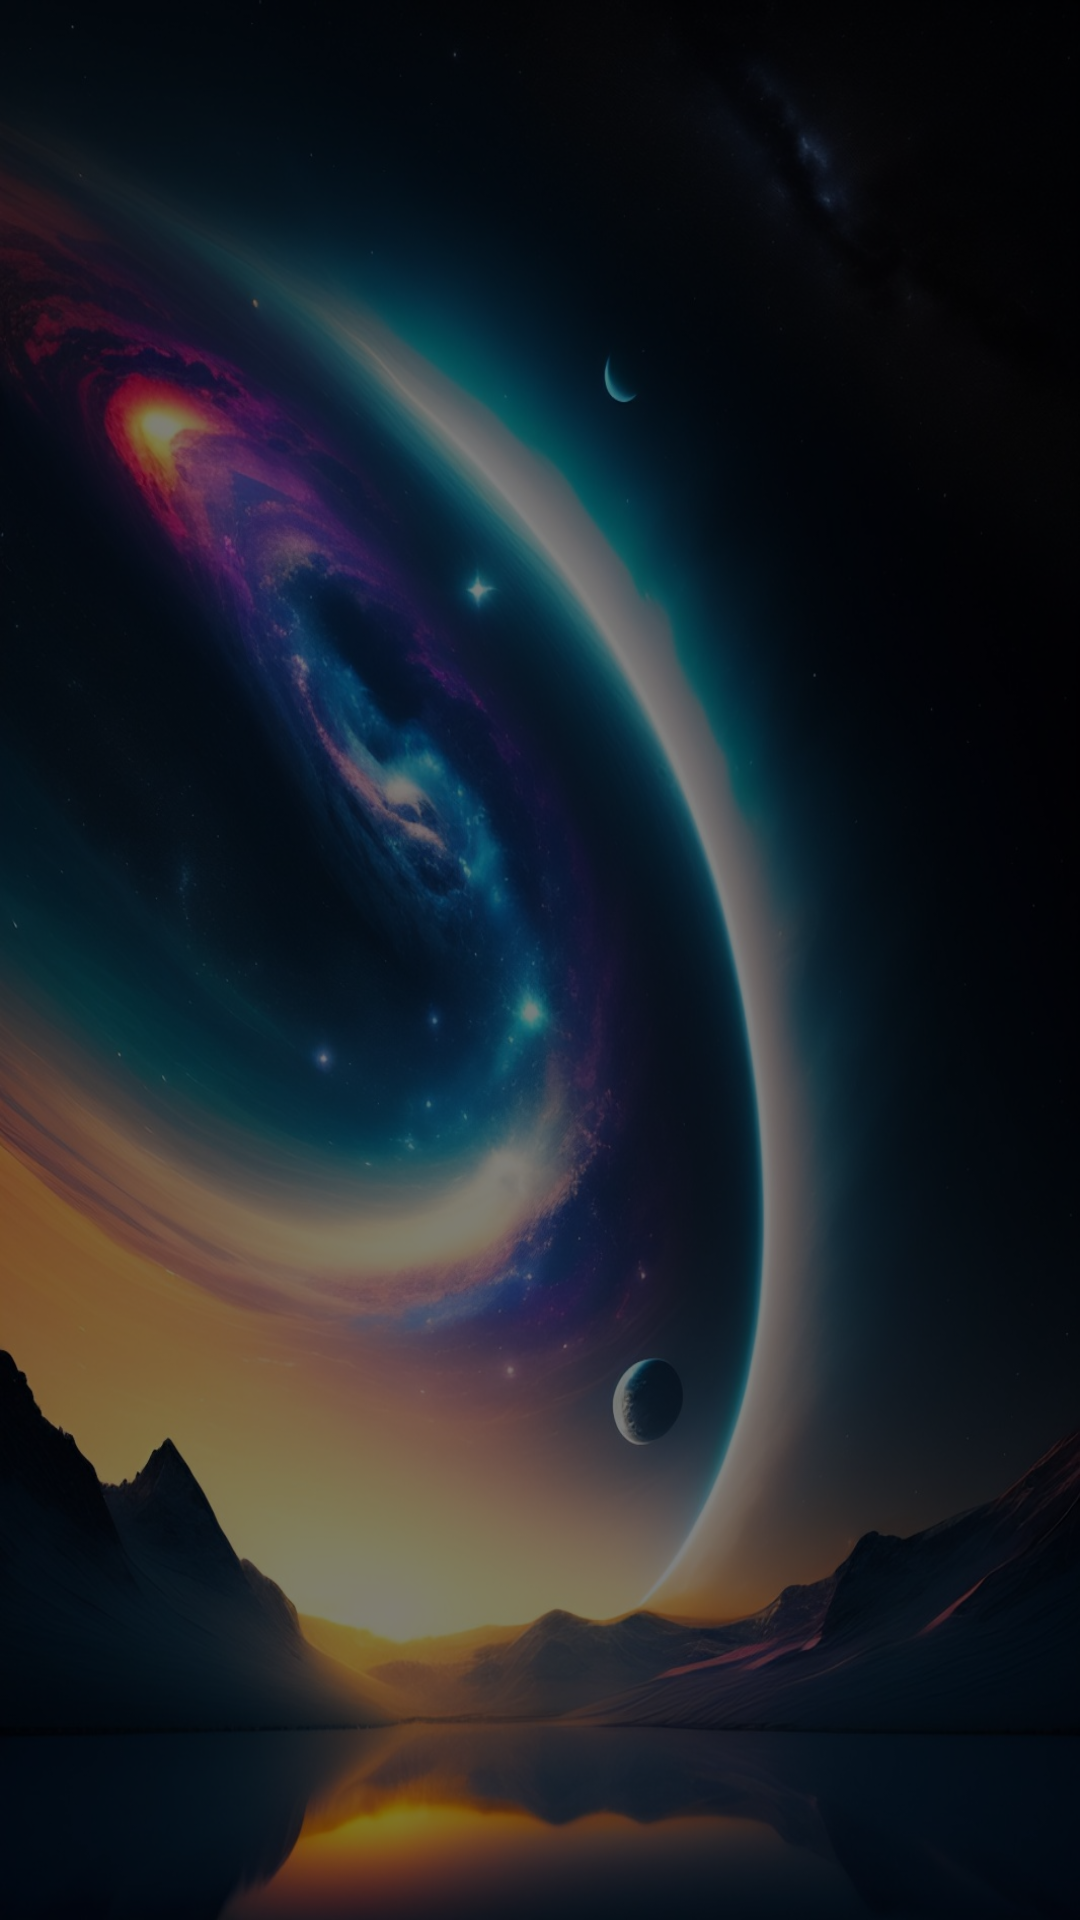

Write the Android layout XML for this screen, with the resource values it uses.
<!-- AndroidManifest.xml: application theme Theme.Astrop -->
<!-- res/layout/fragment_main.xml -->
<?xml version="1.0" encoding="utf-8"?>
<androidx.constraintlayout.widget.ConstraintLayout xmlns:android="http://schemas.android.com/apk/res/android"
    xmlns:tools="http://schemas.android.com/tools"
    android:layout_width="match_parent"
    android:layout_height="match_parent"
    xmlns:app="http://schemas.android.com/apk/res-auto"
    tools:context=".ui.mainFragment.TabsFragment"
    android:background="@color/black"
    >
    <ImageView
        android:layout_width="match_parent"
        android:layout_height="match_parent"
        android:alpha="0.5"
        android:background="@drawable/bg_daily" />

    <com.google.android.material.tabs.TabLayout
        android:id="@+id/tab_layout"
        android:layout_width="0dp"
        android:layout_height="50dp"
        app:tabIndicatorGravity="center"
        app:tabIndicatorAnimationMode="elastic"
        app:tabSelectedTextColor="?colorPrimary"
        app:tabIndicatorColor="@color/red_teal"
        app:tabIndicator="@drawable/tab_indicator"
        app:layout_constraintTop_toTopOf="parent"
        app:layout_constraintStart_toStartOf="parent"
        app:layout_constraintEnd_toEndOf="parent"

        />
    
    <androidx.viewpager2.widget.ViewPager2
        android:id="@+id/viw_pager"
        android:layout_width="0dp"
        android:layout_height="0dp"
        app:layout_constraintTop_toBottomOf="@id/tab_layout"
        app:layout_constraintStart_toStartOf="parent"
        app:layout_constraintEnd_toEndOf="parent"
        app:layout_constraintBottom_toBottomOf="parent"/>


</androidx.constraintlayout.widget.ConstraintLayout>
<!-- resources referenced by this layout -->
<resources>
  <color name="black">#FF000000</color>
  <color name="red_teal">#F4A7B9</color>
  <!-- drawable bg_daily: jpg bitmap (drawable, 209142 bytes) -->
  <style name="Theme.Astrop" parent="Theme.MaterialComponents.DayNight.NoActionBar.Bridge">
          
          <item name="colorPrimary">@color/white</item>
          <item name="colorPrimaryVariant">@color/purple_700</item>
          <item name="colorOnPrimary">@color/white</item>
          
          <item name="colorSecondary">@color/black</item>
          <item name="colorSecondaryVariant">@color/teal_700</item>
          <item name="colorOnSecondary">@color/black</item>
          
          <item name="android:statusBarColor">?attr/colorPrimaryVariant</item>
          
          <item name="android:navigationBarColor">#000000</item>
      </style>
  <color name="white">#FFFFFFFF</color>
  <color name="purple_700">#FF3700B3</color>
  <color name="teal_700">#FF018786</color>
</resources>
